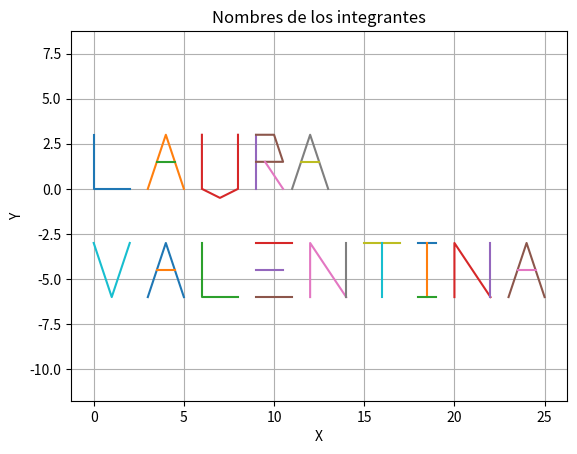

Generate this figure with matplotlib:
#5C. Escribir los nombres en un plot 2D

import matplotlib.pyplot as plt


# NOMBRE: LAURA

# L
plt.plot([0, 0, 2], [3, 0, 0])

# A
plt.plot([3, 4, 5], [0, 3, 0])
plt.plot([3.5, 4.5], [1.5, 1.5])

# U
plt.plot([6, 6, 7, 8, 8], [3, 0, -0.5, 0, 3])

# R
plt.plot([9, 9], [0, 3])
plt.plot([9, 10, 10.5, 9], [3, 3, 1.5, 1.5])
plt.plot([9.5, 10.5], [1.5, 0])

# A
plt.plot([11, 12, 13], [0, 3, 0])
plt.plot([11.5, 12.5], [1.5, 1.5])



# NOMBRE: VALENTINA

# V
plt.plot([0, 1, 2], [-3, -6, -3])

# A
plt.plot([3, 4, 5], [-6, -3, -6])
plt.plot([3.5, 4.5], [-4.5, -4.5])

# L
plt.plot([6, 6, 8], [-3, -6, -6])

# E
plt.plot([9, 9, 11], [-3, -3, -3])
plt.plot([9, 9, 10.5], [-4.5, -4.5, -4.5])
plt.plot([9, 9, 11], [-6, -6, -6])

# N
plt.plot([12, 12, 14], [-6, -3, -6])
plt.plot([14, 14], [-6, -3])

# T
plt.plot([15, 17], [-3, -3])
plt.plot([16, 16], [-3, -6])

# I
plt.plot([18, 19], [-3, -3])
plt.plot([18.5, 18.5], [-3, -6])
plt.plot([18, 19], [-6, -6])

# N
plt.plot([20, 20, 22], [-6, -3, -6])
plt.plot([22, 22], [-6, -3])

# A
plt.plot([23, 24, 25], [-6, -3, -6])
plt.plot([23.5, 24.5], [-4.5, -4.5])



# CONFIGURACIÓN

plt.title("Nombres de los integrantes")
plt.xlabel("X")
plt.ylabel("Y")
plt.grid(True)
plt.axis("equal")

plt.show()
